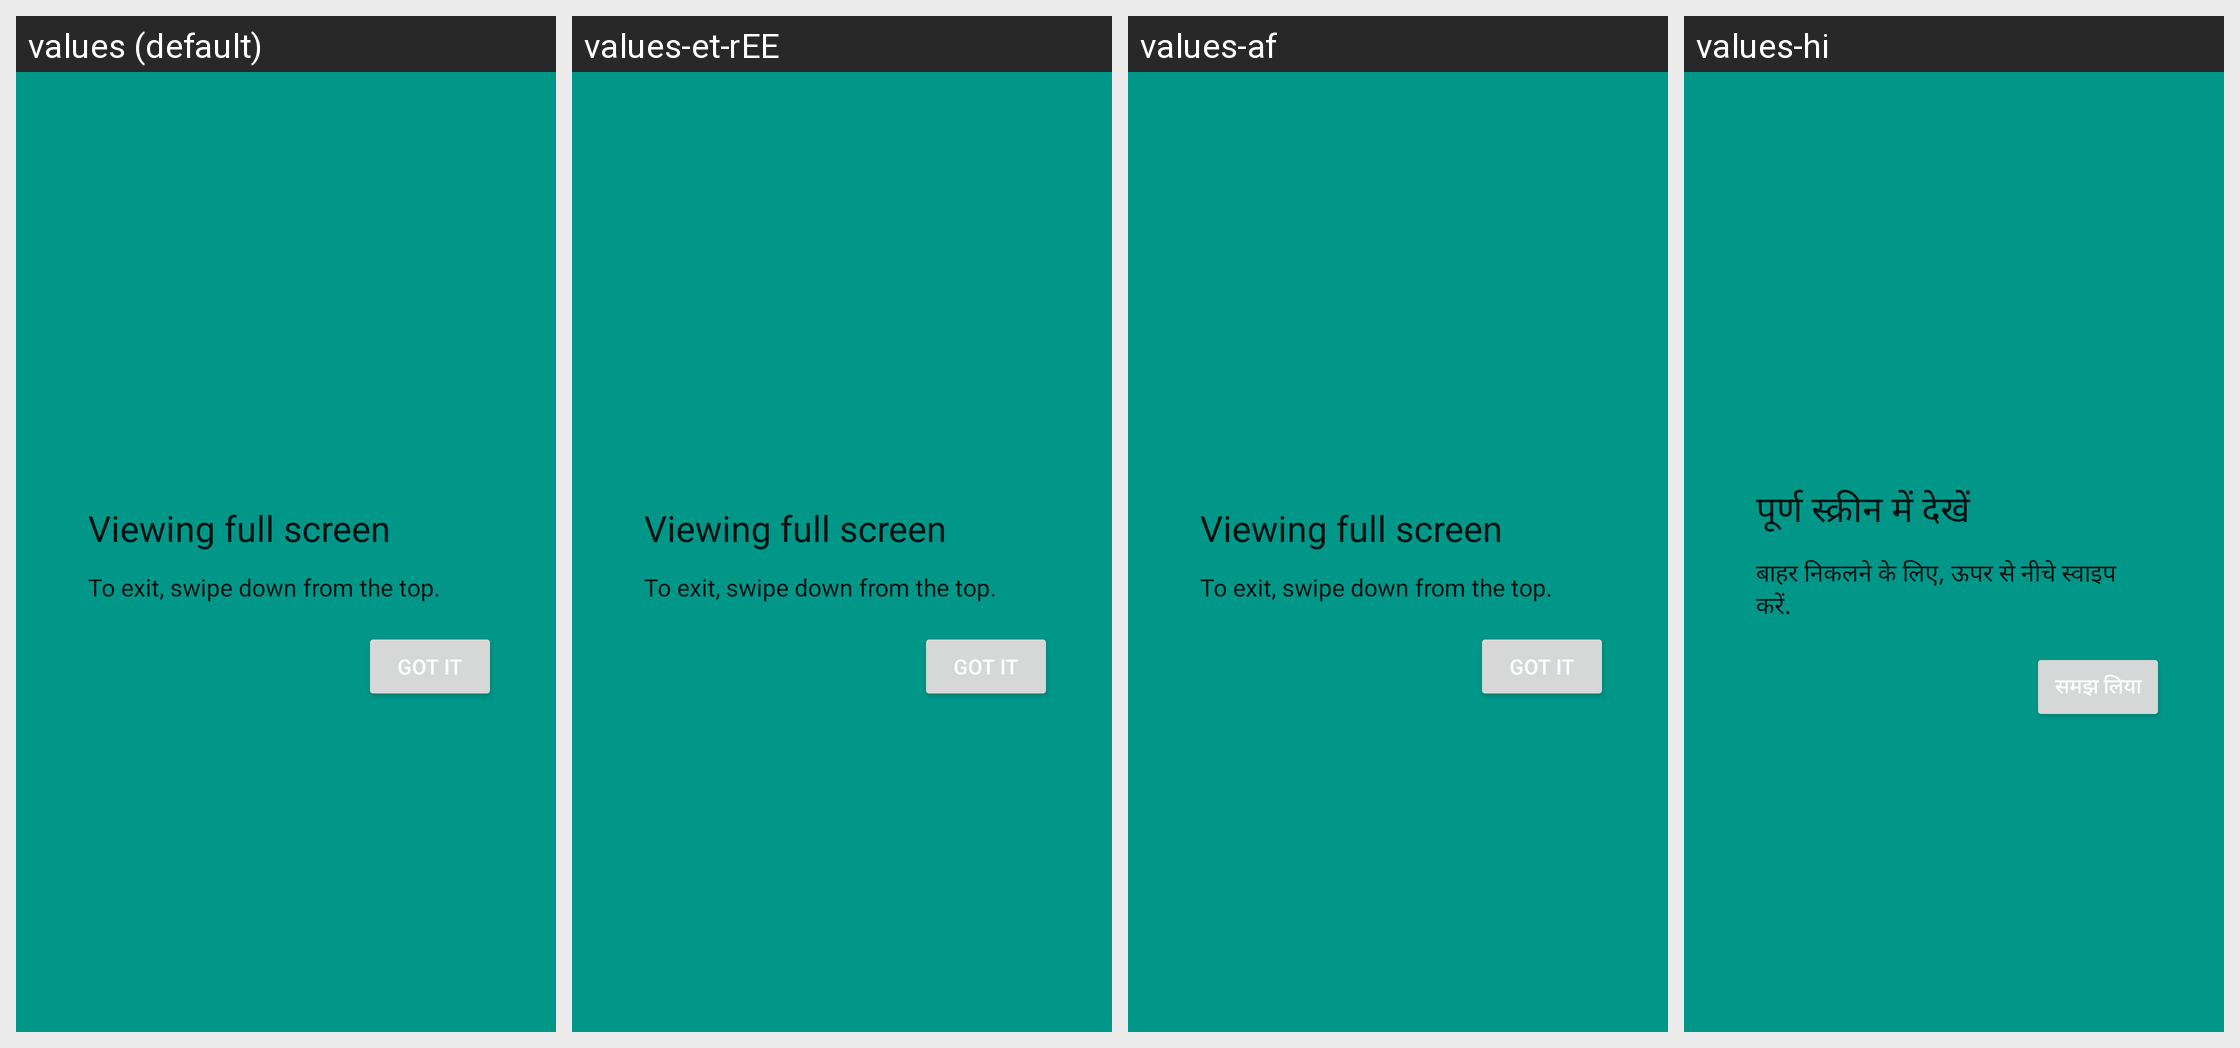

The same Android screen rendered under several of its app's locales, left to right. List the strings drawn on it with the default value and each locale's translation.
Android screen res/layout/immersive_mode_cling.xml rendered under 4 locales, left to right: values (default), values-et-rEE, values-af, values-hi. Device: Nexus 5 (rendered at 1080×1920; each locale shown at half size, 540×960, under a caption strip naming it); theme Theme.MaterialComponents.DayNight.NoActionBar.
Other locales in the repository, not shown: values-am, values-ar, values-bn-rBD, values-cs, values-da, values-el, values-en-rGB, values-en-rIN, values-en-rXA, values-es, values-eu-rES, values-fa, values-fi, values-fr, values-fr-rCA, values-gl-rES, values-gu-rIN, values-hr, values-hu, values-in, values-is-rIS, values-it, values-iw, values-ja, values-kk-rKZ, values-kn-rIN, values-ko, values-ky-rKG, values-lo-rLA, values-lt, values-lv, values-ml-rIN, values-mn-rMN, values-mr-rIN, values-my-rMM, values-nb, values-nl, values-pl, values-pt, values-pt-rPT, values-ro, values-ru, values-sk, values-sq-rAL, values-sr, values-sv, values-te-rIN, values-th, values-tr, values-uk, values-uz-rUZ, values-vi, values-zh-rCN, values-zh-rHK, values-zh-rTW.
Strings drawn on this screen, with the default value and each locale's value (text and hints the layout hard-codes, and strings that could not be matched under every locale, appear in the picture but are not listed):

immersive_cling_title
  values: Viewing full screen
  values-et-rEE: Viewing full screen  [not translated; the default value is used]
  values-af: Viewing full screen  [not translated; the default value is used]
  values-hi: पूर्ण स्क्रीन में देखें

immersive_cling_description
  values: To exit, swipe down from the top.
  values-et-rEE: To exit, swipe down from the top.  [not translated; the default value is used]
  values-af: To exit, swipe down from the top.  [not translated; the default value is used]
  values-hi: बाहर निकलने के लिए, ऊपर से नीचे स्वा‍इप करें.

immersive_cling_positive
  values: Got it
  values-et-rEE: Got it  [not translated; the default value is used]
  values-af: Got it  [not translated; the default value is used]
  values-hi: समझ लिया
